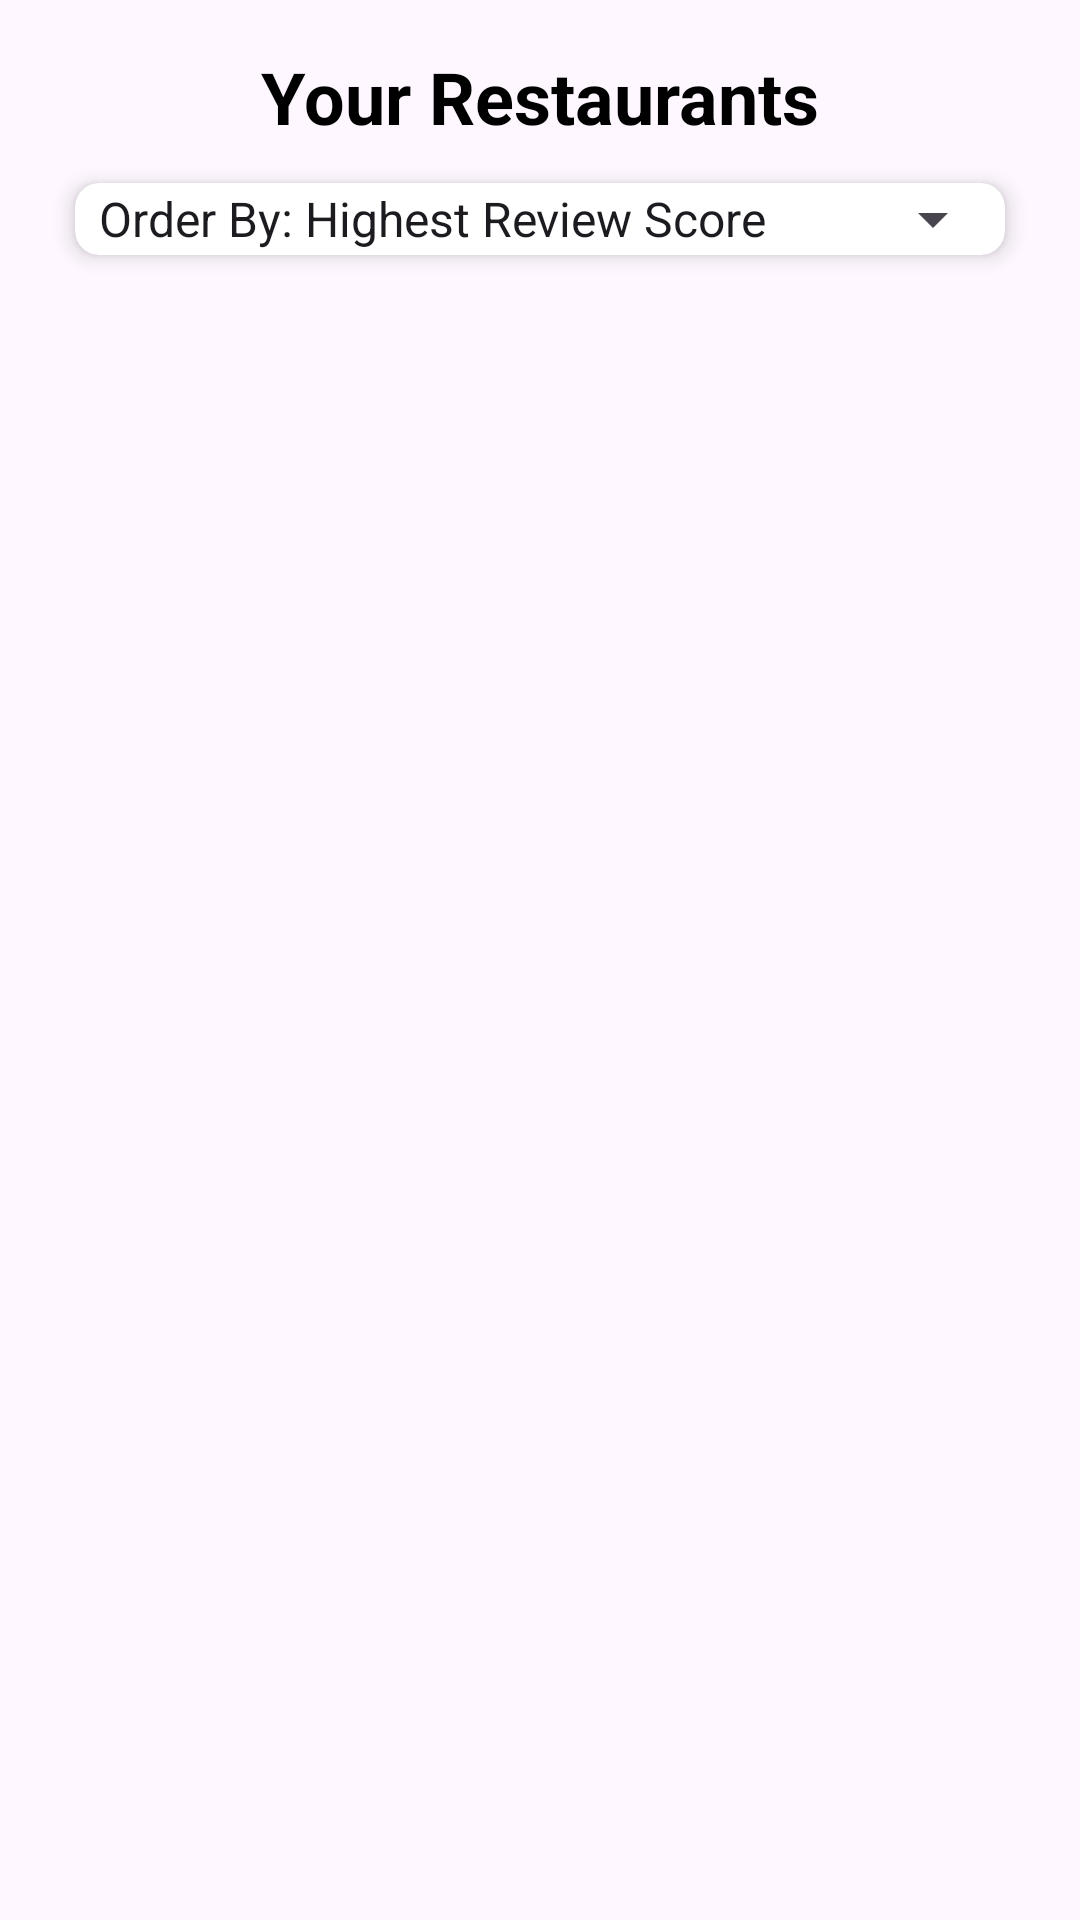

The Android layout XML behind this screen, and the referenced resources:
<!-- AndroidManifest.xml: application theme Theme.Munch_Cmpt362 -->
<!-- res/layout/fragment_reviews.xml -->
<?xml version="1.0" encoding="utf-8"?>
<RelativeLayout
    xmlns:android="http://schemas.android.com/apk/res/android"
    xmlns:app="http://schemas.android.com/apk/res-auto"
    android:layout_width="match_parent"
    android:layout_height="match_parent"
    android:padding="16dp">

    <TextView
        android:id="@+id/title"
        android:layout_width="wrap_content"
        android:layout_height="wrap_content"
        android:text="Your Restaurants"
        android:textSize="24sp"
        android:textColor="@android:color/black"
        android:layout_alignParentTop="true"
        android:layout_centerHorizontal="true"
        android:paddingBottom="5dp"
        android:textStyle="bold" />

    <androidx.cardview.widget.CardView
        android:layout_width="match_parent"
        android:layout_height="wrap_content"
        android:layout_marginTop="45dp"
        android:layout_marginHorizontal="9dp"
        app:cardCornerRadius="8dp"
        app:cardElevation="4dp"
        app:cardBackgroundColor="@android:color/white"
        android:strokeColor="@android:color/black">

        <Spinner
            android:id="@+id/sort_spinner"
            android:entries="@array/ui_sort_type_spinner"
            android:layout_width="match_parent"
            android:layout_height="wrap_content"
            android:layout_below="@id/title" />

    </androidx.cardview.widget.CardView>

    <TextView
        android:id="@+id/emptyTextView"
        android:layout_width="match_parent"
        android:layout_height="wrap_content"
        android:text="No Restaurants to show. Begin swiping to add restaurants to your list"
        android:textSize="16sp"
        android:textColor="@android:color/black"
        android:gravity="center"
        android:layout_centerInParent="true"
        android:visibility="gone" />

    <androidx.recyclerview.widget.RecyclerView
        android:id="@+id/recyclerView"
        android:layout_width="match_parent"
        android:layout_height="match_parent"
        android:layout_marginTop="80dp"
        android:scrollbars="vertical" />
</RelativeLayout>
<!-- resources referenced by this layout -->
<resources>
  <string-array name="ui_sort_type_spinner">
          <item>Order By: Highest Review Score</item>
          <item>Order By: Most Reviews</item>
          <item>Order By: Name</item>
          <item>Order By: Price</item>
          <item>Order By: Cuisine Type</item>
          <item>Order By: Open now</item>
          <item>Order By: Nearest to you</item>
      </string-array>
  <style name="Theme.Munch_Cmpt362" parent="Base.Theme.Munch_Cmpt362" />
  <style name="Base.Theme.Munch_Cmpt362" parent="Theme.Material3.DayNight.NoActionBar">
          
          
      </style>
</resources>
